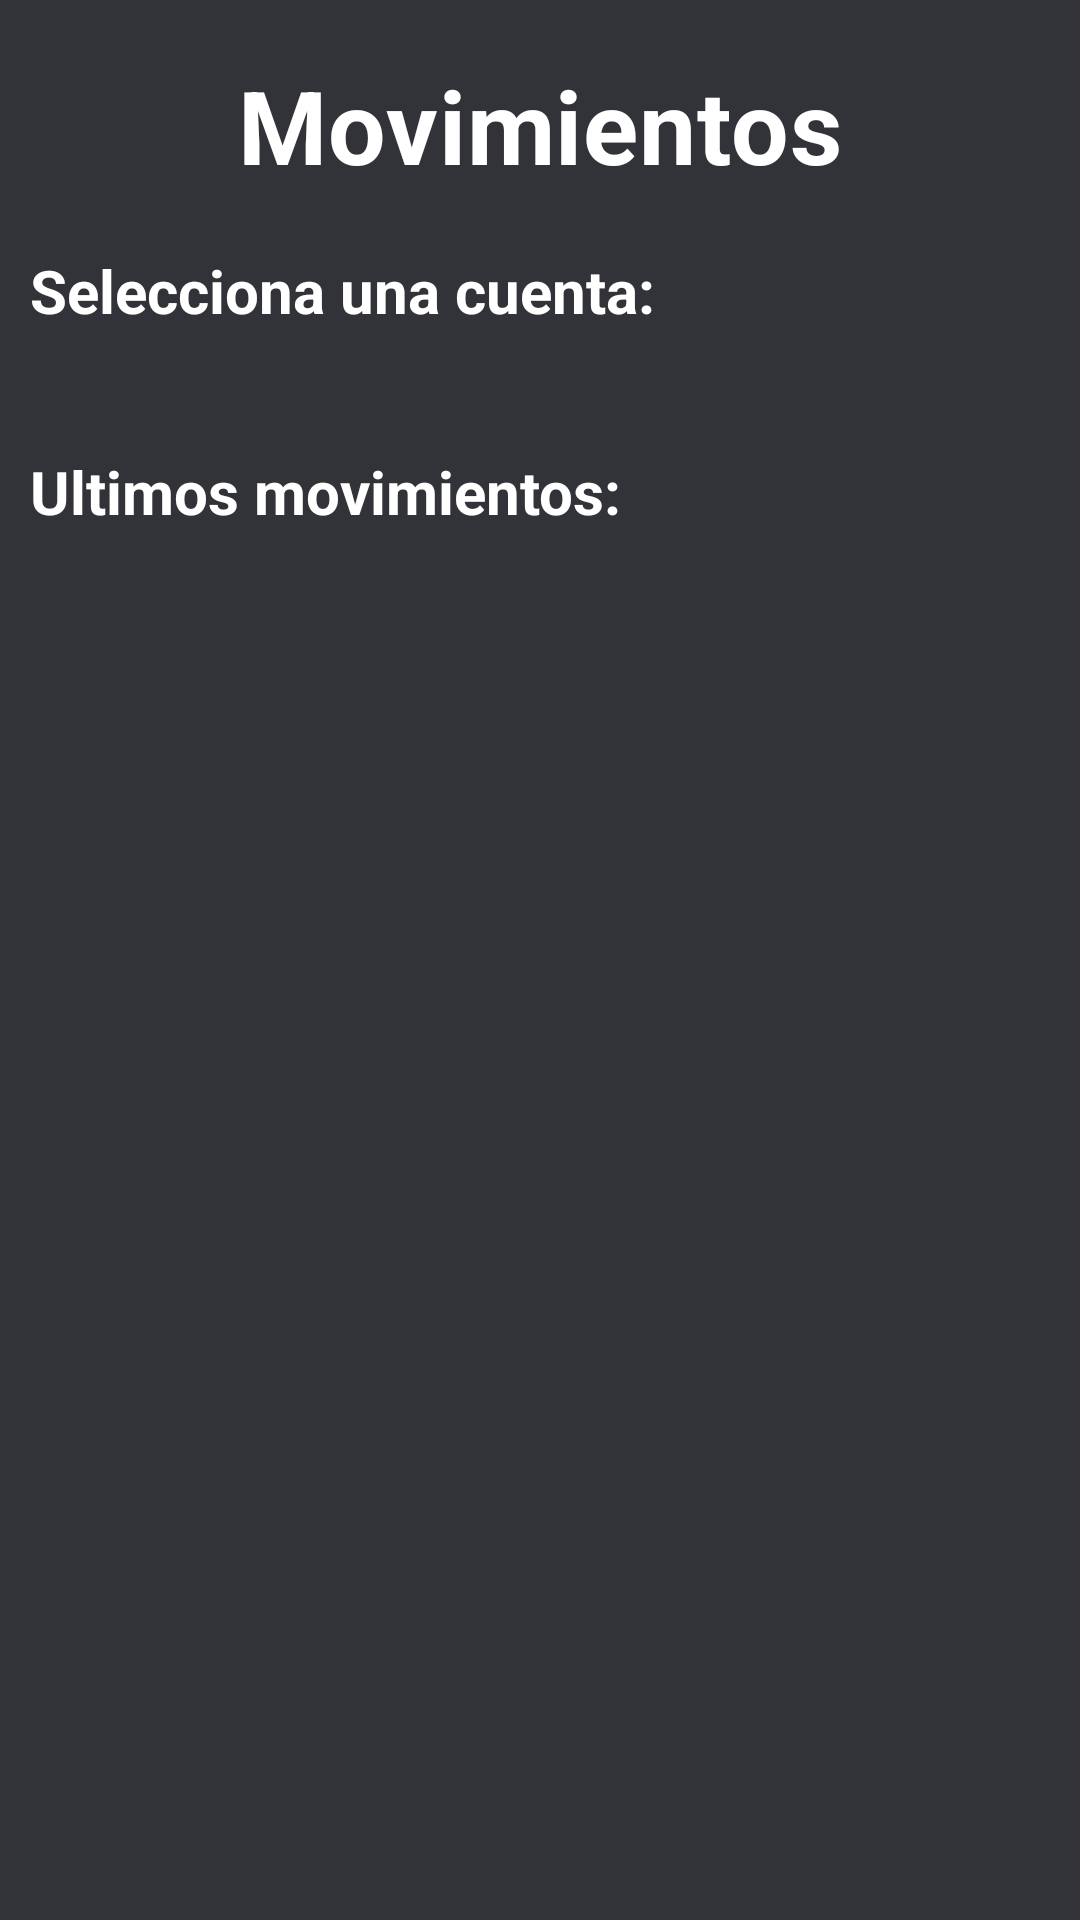

This screen was rendered from an Android layout file. Write that file and the resources it references.
<!-- AndroidManifest.xml: application theme Theme.BancoDaFrHe -->
<!-- res/layout/activity_movimientos.xml -->
<?xml version="1.0" encoding="utf-8"?>
<androidx.constraintlayout.widget.ConstraintLayout xmlns:android="http://schemas.android.com/apk/res/android"
    xmlns:app="http://schemas.android.com/apk/res-auto"
    xmlns:tools="http://schemas.android.com/tools"
    android:id="@+id/main"
    android:layout_width="match_parent"
    android:layout_height="match_parent"
    tools:context=".activities.Movimientos">

    <androidx.constraintlayout.widget.Guideline
        android:layout_width="wrap_content"
        android:layout_height="wrap_content"
        android:orientation="horizontal"
        app:layout_constraintGuide_percent="0.13"
        android:id="@+id/mainGLH"/>

    <TextView
    android:id="@+id/textAccs"
    android:layout_width="wrap_content"
    android:layout_height="wrap_content"
    android:text="@string/movimientos"
    app:layout_constraintStart_toStartOf="parent"
    app:layout_constraintEnd_toEndOf="parent"
    app:layout_constraintTop_toTopOf="parent"
    app:layout_constraintBottom_toTopOf="@id/mainGLH"
    style="@style/Estilo.titulo"/>

    <TextView
        android:id="@+id/selecAcc"
        android:layout_width="wrap_content"
        android:layout_height="wrap_content"
        android:text="@string/sleccion"
        app:layout_constraintStart_toStartOf="parent"
        app:layout_constraintTop_toBottomOf="@id/mainGLH"
        android:layout_marginStart="10dp"
        style="@style/Estilo.textoBold"/>

    <Spinner
        android:id="@+id/spinnerAcc"
        android:layout_width="match_parent"
        android:layout_height="wrap_content"
        android:layout_marginTop="8dp"
        android:paddingTop="16dp"
        android:paddingBottom="16dp"
        app:layout_constraintTop_toBottomOf="@id/selecAcc"
        app:layout_constraintStart_toStartOf="parent"
        app:layout_constraintEnd_toEndOf="parent"
        style="@style/Estilo.Spinner"/>

    <TextView
        android:id="@+id/textMov"
        android:layout_width="wrap_content"
        android:layout_height="wrap_content"
        android:text="@string/ultimosMovimientos"
        app:layout_constraintTop_toBottomOf="@id/spinnerAcc"
        app:layout_constraintStart_toStartOf="parent"
        android:layout_marginStart="10dp"
        style="@style/Estilo.textoBold"/>

    <androidx.recyclerview.widget.RecyclerView
        android:layout_width="0dp"
        android:layout_height="wrap_content"
        android:id="@+id/rvMovimientos"
        tools:listitem="@layout/item_cuenta"
        app:layout_constraintStart_toStartOf="parent"
        app:layout_constraintEnd_toEndOf="parent"
        app:layout_constraintTop_toBottomOf="@id/textMov"
        android:layout_marginTop="16dp"
        />

</androidx.constraintlayout.widget.ConstraintLayout>
<!-- res/layout/item_cuenta.xml (included above) -->
<?xml version="1.0" encoding="utf-8"?>
<androidx.constraintlayout.widget.ConstraintLayout xmlns:android="http://schemas.android.com/apk/res/android"
    android:layout_width="match_parent"
    android:layout_height="wrap_content"
    android:padding="@dimen/common_padding_default"
    xmlns:app="http://schemas.android.com/apk/res-auto"
    xmlns:tools="http://schemas.android.com/tools"
    android:clickable="true"
    android:focusable="true"
    android:background="?attr/selectableItemBackground"
    android:backgroundTint="@color/grisito2">

    <ImageView
        android:id="@+id/imgPhoto"
        android:layout_width="@dimen/card_image_size"
        android:layout_height="@dimen/card_image_size"
        android:layout_margin="@dimen/common_padding_min"
        android:contentDescription="@string/Descripcion"
        app:layout_constraintStart_toStartOf="parent"
        app:layout_constraintTop_toTopOf="parent"
        app:layout_constraintBottom_toBottomOf="parent"
        />

    <TextView
        android:id="@+id/tvOrder"
        android:layout_width="wrap_content"
        android:layout_height="wrap_content"
        tools:text="1"
        app:layout_constraintEnd_toEndOf="parent"
        app:layout_constraintTop_toTopOf="parent"
        app:layout_constraintBottom_toBottomOf="parent"
        android:drawableTint="@color/white"/>

    <TextView
        android:id="@+id/tvName"
        android:layout_width="0dp"
        android:layout_height="wrap_content"
        tools:text="Nombre Completo"
        android:layout_marginHorizontal="@dimen/common_padding_min"
        app:layout_constraintStart_toEndOf="@id/imgPhoto"
        app:layout_constraintEnd_toStartOf="@id/tvOrder"
        app:layout_constraintTop_toTopOf="parent"
        app:layout_constraintBottom_toBottomOf="parent"
        android:textColor="@color/white"/>

    <TextView
        android:id="@+id/tvDinero"
        android:layout_width="wrap_content"
        android:layout_height="wrap_content"
        tools:text="Italia"
        android:layout_marginHorizontal="@dimen/common_padding_min"
        app:layout_constraintTop_toBottomOf="@id/tvName"
        app:layout_constraintBottom_toBottomOf="parent"
        app:layout_constraintStart_toEndOf="@id/imgPhoto"
        android:textColor="@color/verde"/>

</androidx.constraintlayout.widget.ConstraintLayout>
<!-- resources referenced by this layout -->
<resources>
  <color name="grisito2">#515151</color>
  <color name="verde">#3DDC84</color>
  <color name="white">#FFFFFFFF</color>
  <dimen name="card_image_size">40dp</dimen>
  <dimen name="common_padding_default">16dp</dimen>
  <dimen name="common_padding_min">8dp</dimen>
  <string name="Descripcion">Foto de perfil</string>
  <string name="movimientos">Movimientos</string>
  <string name="sleccion">Selecciona una cuenta:</string>
  <string name="ultimosMovimientos">"Ultimos movimientos: "</string>
  <style name="Estilo.Spinner" parent="Base.Theme.BancoDaFrHe">
          <item name="android:textAlignment">center</item>
          <item name="android:textColor">@color/white</item>
      </style>
  <style name="Estilo.textoBold" parent="Base.Theme.BancoDaFrHe">
          <item name="android:textStyle">bold</item>
          <item name="android:textColor">@color/white</item>
          <item name="android:textSize">20dp</item>
      </style>
  <style name="Estilo.titulo" parent="Base.Theme.BancoDaFrHe">
          <item name="android:textAppearance">@style/TextAppearance.MaterialComponents.Headline4</item>
          <item name="android:textStyle">bold</item>
      </style>
  <style name="Theme.BancoDaFrHe" parent="Base.Theme.BancoDaFrHe" />
  <style name="Base.Theme.BancoDaFrHe" parent="Theme.Material3.DayNight.NoActionBar">
          
          <item name="android:backgroundTint">@color/Negrete1</item>
          <item name="android:textColor">@color/white</item>
      </style>
  <color name="Negrete1">#313338</color>
</resources>
